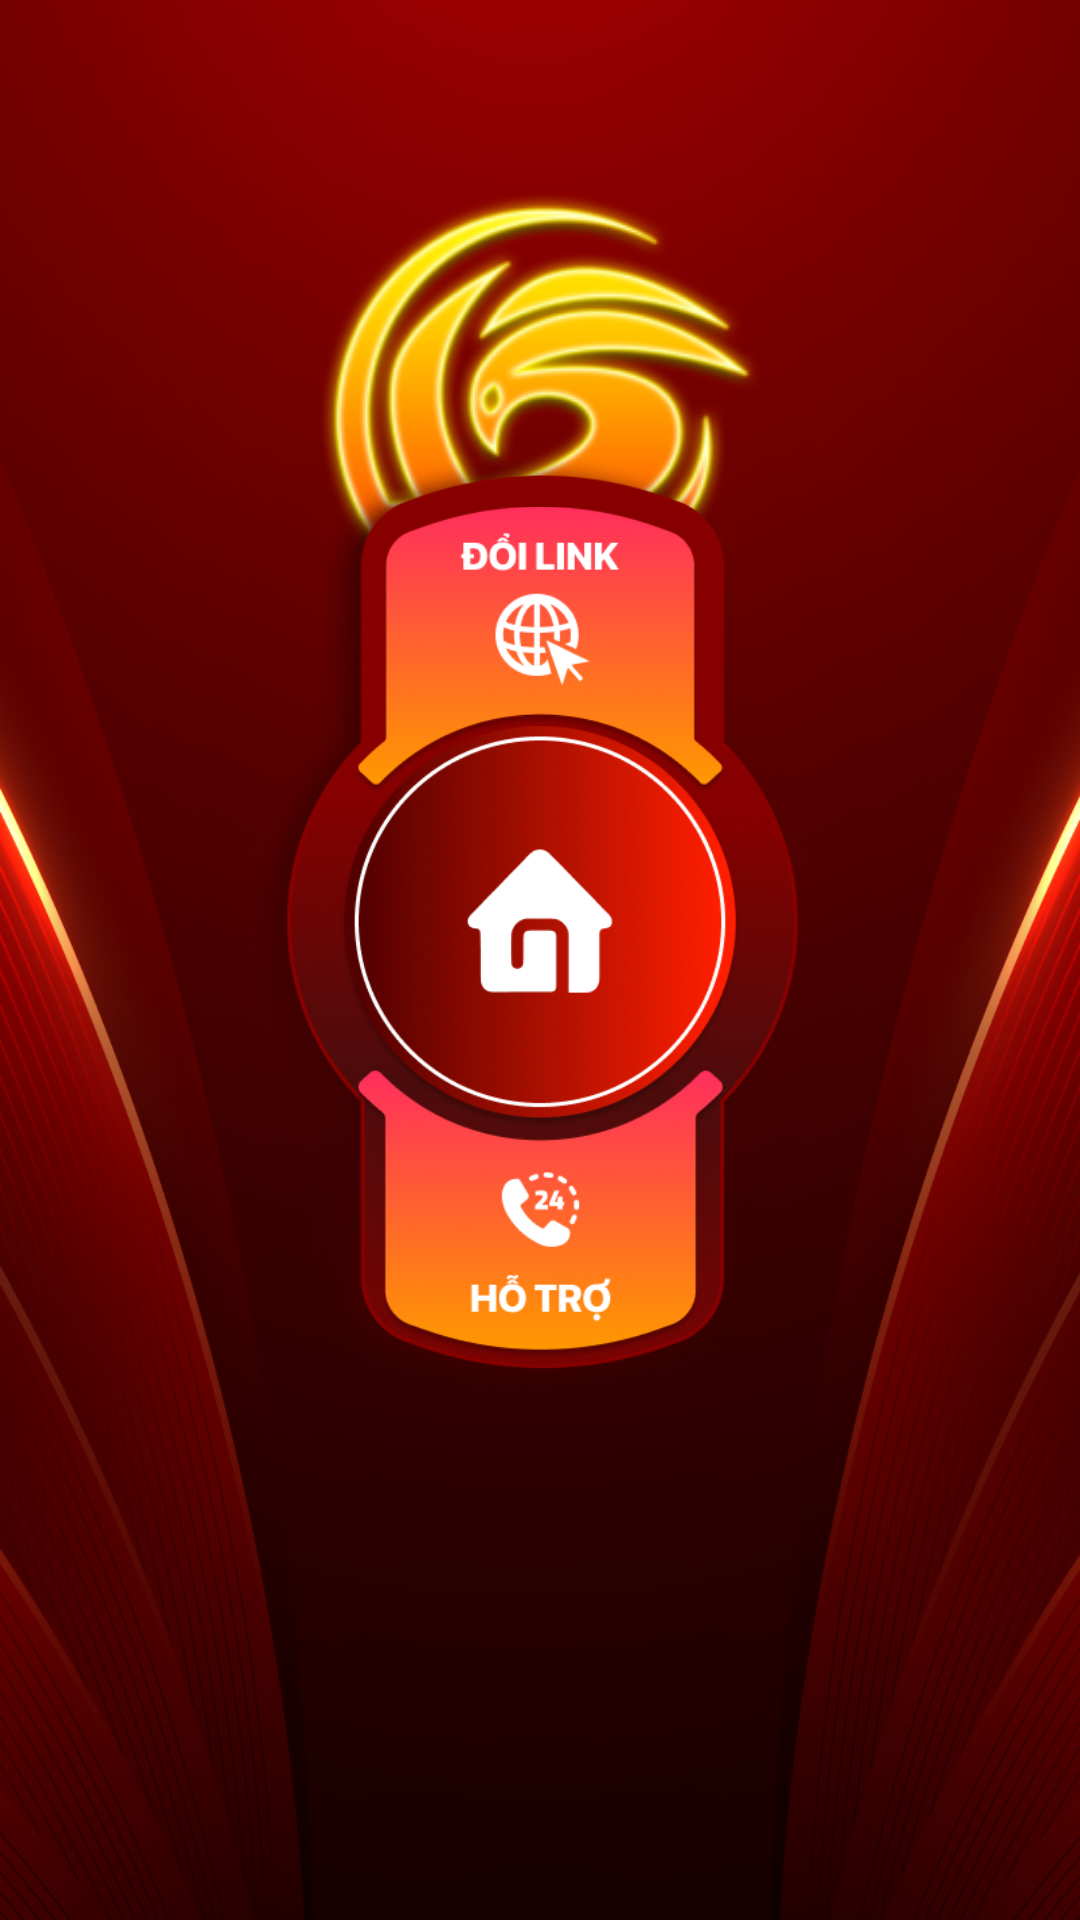

Layout XML and referenced resources for this Android screen:
<!-- AndroidManifest.xml: application theme Theme.SoDo -->
<!-- res/layout/trangchu.xml -->
<?xml version="1.0" encoding="utf-8"?>
<androidx.constraintlayout.widget.ConstraintLayout xmlns:android="http://schemas.android.com/apk/res/android"
    xmlns:app="http://schemas.android.com/apk/res-auto"
    xmlns:tools="http://schemas.android.com/tools"
    android:layout_width="match_parent"
    android:layout_height="match_parent"
    android:background="@drawable/bg">

    <ImageView
        android:id="@+id/imageView10"
        android:layout_width="161dp"
        android:layout_height="151dp"
        android:layout_marginTop="64dp"
        android:src="@drawable/logoxxs"
        app:layout_constraintEnd_toEndOf="parent"
        app:layout_constraintStart_toStartOf="parent"
        app:layout_constraintTop_toTopOf="parent" />

    <ImageView
        android:id="@+id/imageView8"
        android:layout_width="190dp"
        android:layout_height="350dp"
        android:layout_marginBottom="156dp"
        android:src="@drawable/home_bg"
        app:layout_constraintBottom_toBottomOf="parent"
        app:layout_constraintEnd_toEndOf="parent"
        app:layout_constraintHorizontal_bias="0.475"
        app:layout_constraintStart_toStartOf="parent" />

    <ImageView
        android:layout_width="125dp"
        android:layout_height="110dp"
        android:layout_marginTop="28dp"
        android:src="@drawable/doilink"
        app:layout_constraintEnd_toEndOf="parent"
        app:layout_constraintStart_toStartOf="parent"
        app:layout_constraintTop_toTopOf="@+id/imageView8" />

    <ImageView
        android:id="@+id/imageView9"
        android:layout_width="125dp"
        android:layout_height="110dp"
        android:layout_marginBottom="24dp"
        android:src="@drawable/hotrobtn"
        app:layout_constraintBottom_toBottomOf="@+id/imageView8"
        app:layout_constraintEnd_toEndOf="parent"
        app:layout_constraintStart_toStartOf="parent" />

    <ImageView
        android:id="@+id/imageView7"
        android:layout_width="134dp"
        android:layout_height="136dp"
        android:layout_marginBottom="107dp"
        android:src="@drawable/home"
        app:layout_constraintBottom_toBottomOf="@+id/imageView8"
        app:layout_constraintEnd_toEndOf="parent"
        app:layout_constraintStart_toStartOf="parent" />

</androidx.constraintlayout.widget.ConstraintLayout>
<!-- resources referenced by this layout -->
<resources>
  <!-- drawable bg: png bitmap (drawable, 278439 bytes) -->
  <!-- drawable doilink: png bitmap (drawable, 44875 bytes) -->
  <!-- drawable home: png bitmap (drawable, 77784 bytes) -->
  <!-- drawable home_bg: png bitmap (drawable, 220154 bytes) -->
  <!-- drawable hotrobtn: png bitmap (drawable, 44468 bytes) -->
  <!-- drawable logoxxs: png bitmap (drawable, 54615 bytes) -->
  <style name="Theme.SoDo" parent="Theme.MaterialComponents.DayNight.DarkActionBar">
          
          <item name="colorPrimary">@color/purple_500</item>
          <item name="colorPrimaryVariant">@color/purple_700</item>
          <item name="colorOnPrimary">@color/white</item>
          
          <item name="colorSecondary">@color/teal_200</item>
          <item name="colorSecondaryVariant">@color/teal_700</item>
          <item name="colorOnSecondary">@color/black</item>
          
          <item name="android:statusBarColor">?attr/colorPrimaryVariant</item>
          
      </style>
  <!-- not gathered from this repository: default colours our renderer supplied (Android Studio template values) -->
  <color name="purple_500">#FF6200EE</color>
  <color name="purple_700">#FF3700B3</color>
  <color name="teal_200">#FF03DAC5</color>
  <color name="teal_700">#FF018786</color>
  <color name="black">#FF000000</color>
  <color name="white">#FFFFFFFF</color>
</resources>
